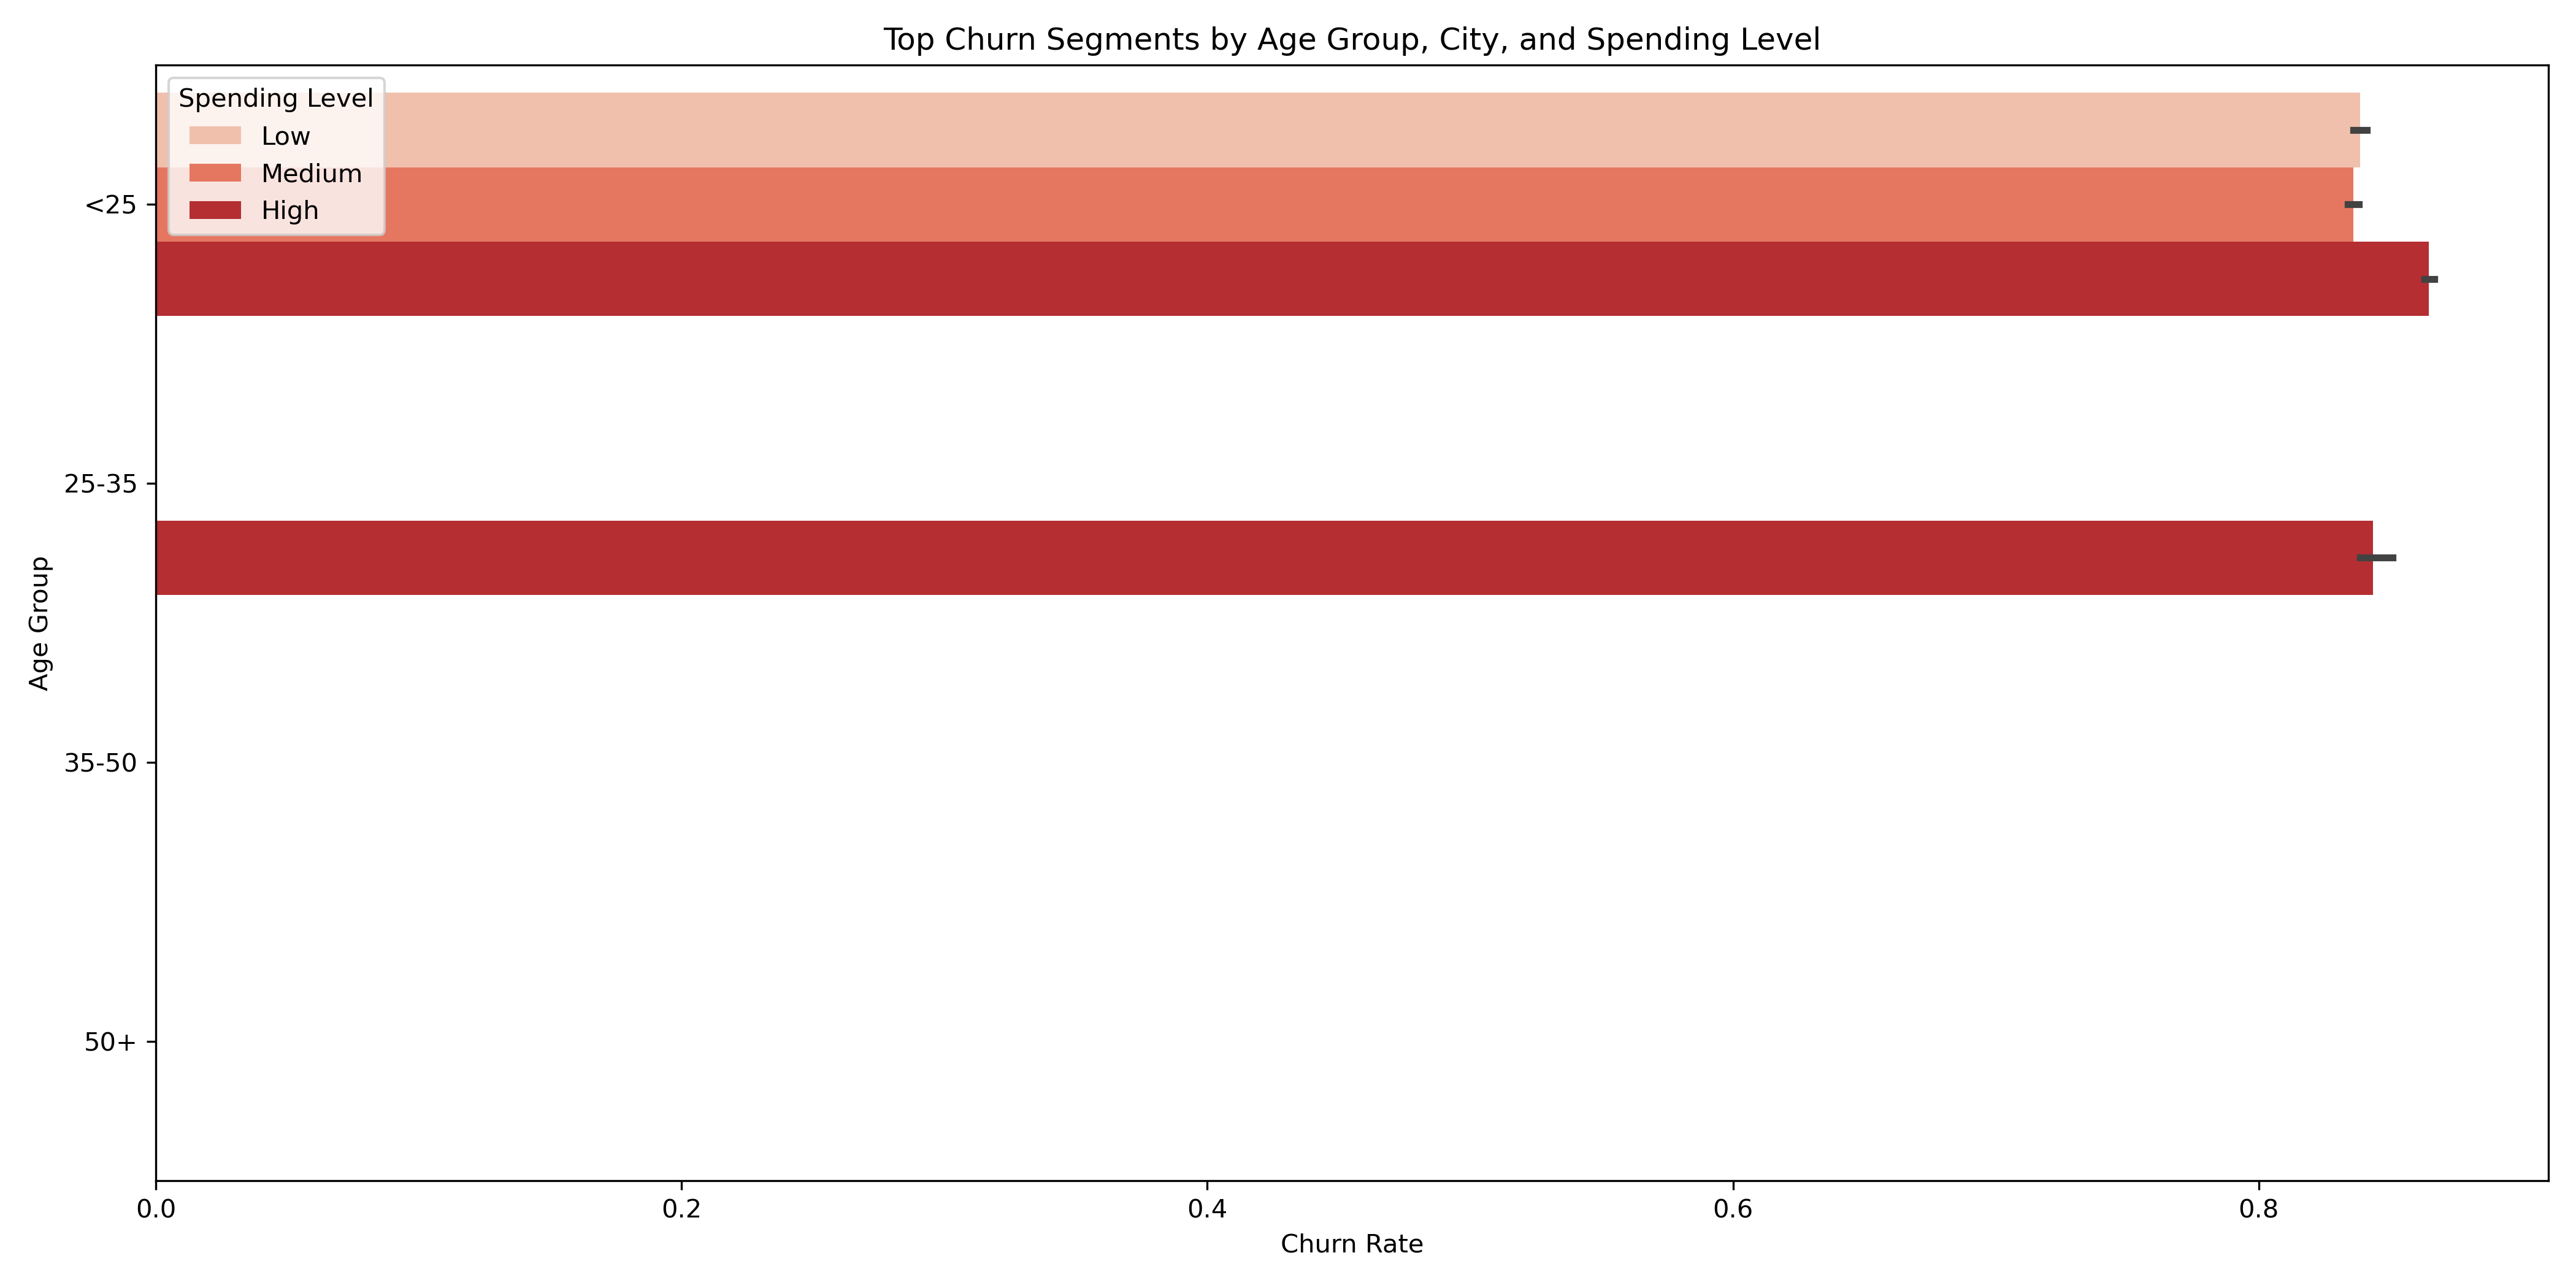

The data file committed next to this chart (first rows):
age_group, city, spending_level, is_churned
<25, Casablanca, High, 0.8668
<25, Doha, High, 0.8644
<25, Sfax, High, 0.8631
25-35, Casablanca, High, 0.851
<25, Sfax, Low, 0.8411
25-35, Jeddah, High, 0.8407
25-35, Doha, High, 0.8386
<25, Casablanca, Medium, 0.8381
<25, Dubai, Low, 0.8361
<25, Abu Dhabi, Medium, 0.8338
25-35, Casablanca, Low, 0.8323
<25, Beirut, High, 0.8322
<25, Beirut, Medium, 0.8278
35-50, Jeddah, Low, 0.8273
50+, Jeddah, High, 0.8266
35-50, Riyadh, High, 0.8265
35-50, Abu Dhabi, Low, 0.8258
35-50, Casablanca, High, 0.8231
50+, Jeddah, Medium, 0.8229
50+, Casablanca, High, 0.8221
50+, Cairo, Medium, 0.8218
50+, Cairo, Low, 0.8218
35-50, Sfax, Low, 0.8216
<25, Riyadh, High, 0.8215
25-35, Alexandria, High, 0.8209
25-35, Riyadh, Low, 0.8201
25-35, Cairo, Medium, 0.8196
25-35, Dubai, High, 0.8195
35-50, Casablanca, Low, 0.8195
50+, Beirut, High, 0.8194
35-50, Dubai, Medium, 0.8193
<25, Jeddah, Medium, 0.819
25-35, Alexandria, Low, 0.819
50+, Alexandria, High, 0.8189
50+, Dubai, Medium, 0.8187
<25, Jeddah, Low, 0.8184
<25, Jeddah, High, 0.8177
50+, Abu Dhabi, High, 0.8171
35-50, Abu Dhabi, High, 0.8169
<25, Doha, Medium, 0.8168
50+, Riyadh, High, 0.8163
50+, Doha, High, 0.816
50+, Abu Dhabi, Medium, 0.8158
35-50, Doha, Low, 0.8156
25-35, Alexandria, Medium, 0.8153
50+, Alexandria, Low, 0.815
35-50, Cairo, High, 0.815
<25, Riyadh, Low, 0.815
50+, Abu Dhabi, Low, 0.8149
50+, Sfax, Low, 0.8147
50+, Cairo, High, 0.8145
<25, Dubai, High, 0.8142
<25, Doha, Low, 0.8141
25-35, Beirut, Low, 0.814
35-50, Sfax, Medium, 0.8137
50+, Casablanca, Low, 0.8131
50+, Dubai, High, 0.8131
50+, Sfax, High, 0.8127
35-50, Dubai, High, 0.8126
35-50, Abu Dhabi, Medium, 0.8118
... 60 more rows
